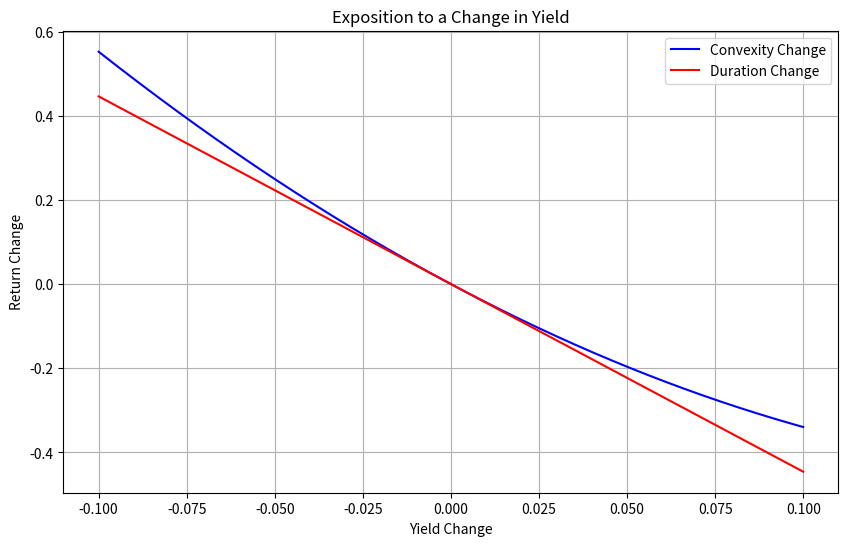

This chart was generated by the following Python code:
import numpy as np
import pandas as pd
from scipy.optimize import fsolve
import matplotlib.pyplot as plt


def equivalence_rates(
    input_rate: float, input_frequence: str, desired_compounding_frequence: str
):
    """
    This function computes the equivalent rate for a given compounding frequency.

    Args:
        input_rate (float): The annual interest rate for which we want an equivalent rate.
        input_frequence (str): The compounding frequency of the input rate, expressed in terms such as
                            'Yearly', 'Semi-annual', 'Quarterly', 'Monthly', or 'Continuous'.
        desired_compounding_frequence (str): The desired compounding frequency to calculate the equivalent rate, expressed in terms such as
                            'Yearly', 'Semi-annual', 'Quarterly', 'Monthly', or 'Continuous'.


    Returns:
        equivalent_rate (float): The equivalent rate for the desired compounding frequency.
    """

    # ======= O. Define the number of compounding periods per year for each frequency =======
    frequencies = {
        "Yearly": 1,
        "Semi-annual": 2,
        "Quarterly": 4,
        "Monthly": 12,
        "Continuous": "Continuous",
    }

    # ======= I. Check if the input and desired compounding frequencies are valid =======
    if (
        input_frequence not in frequencies
        or desired_compounding_frequence not in frequencies
    ):
        raise ValueError(
            "Invalid compounding frequency. Choose from 'Yearly', 'Semi-annual', 'Quarterly', 'Monthly', or 'Continuous'."
        )

    # ======= II. Calculate the equivalent rate for the desired compounding frequency =======
    if frequencies[input_frequence] == "Continuous":
        input_effective_rate = np.exp(input_rate) - 1
    else:
        input_effective_rate = (
            1 + input_rate / frequencies[input_frequence]
        ) ** frequencies[input_frequence] - 1

    if frequencies[desired_compounding_frequence] == "Continuous":
        equivalent_rate = np.log(1 + input_effective_rate)
    else:
        equivalent_rate = frequencies[desired_compounding_frequence] * (
            (1 + input_effective_rate)
            ** (1 / frequencies[desired_compounding_frequence])
            - 1
        )

    return equivalent_rate


def stock_equivalent_forward_price(
    spot_price: float,
    risk_free_rate: float,
    maturity: float,
    dividend_rate: float = 0,
    storing_cost: float = 0,
):
    """
    This function computes the forward price of an asset.

    Args:
        spot_price (float): The spot price of the underlying asset.
        risk_free_rate (float): The annual risk-free rate for the given maturity.
        maturity (float): The time to maturity, expressed in years.

    Returns:
        forward_price (float): The calculated forward price.
    """
    forward_price = (spot_price + storing_cost) * np.exp(
        (risk_free_rate - dividend_rate) * maturity
    )

    return forward_price


def currency_forward_price(
    spot_price_AB: float,
    rf_A: float,
    rf_B: float,
    maturity: float,
):
    """
    This function computes the forward price of a currency.

    Args:
        spot_price_AB (float): The spot price of currency A in terms of currency B.
        rf_A (float): The annual risk-free rate for currency A.
        rf_B (float): The annual risk-free rate for currency B.
        maturity (float): The time to maturity, expressed in years.

    Returns:
        forward_price (float): The calculated forward price in the same unit as spot_price_AB.
    """
    forward_price = spot_price_AB * np.exp((rf_A - rf_B) * maturity)

    return forward_price


def futures_hedging(
    position_to_hedge_size: float,
    futures_contracts_size: float,
    correlation: float,
    subjacent_standard_deviation: float,
    futures_standard_deviation: float,
):
    """
    This function computes the hedge ratio and the number of futures contracts needed to hedge a position.

    Args:
        position_to_hedge_size (float): The size of the position to hedge (e.g., number of units of the asset).
        futures_contracts_size (float): The size of a single futures contract (e.g., number of units per contract).
        correlation (float): The correlation between the asset to hedge and the futures contract.
        subjacent_standard_deviation (float): The standard deviation of the underlying asset's returns.
        futures_standard_deviation (float): The standard deviation of the futures contract's returns.

    Returns:
        hedge_ratio (float): The optimal hedge ratio (also known as the hedge effectiveness).
        number_of_contracts_needed (float): The number of futures contracts needed to hedge the position.
    """
    # ======= I. Calculate the hedge ratio =======
    hedge_ratio = (
        correlation * subjacent_standard_deviation / futures_standard_deviation
    )

    # ======= II. Calculate the number of futures contracts needed =======
    number_of_contracts_needed = (
        hedge_ratio * position_to_hedge_size / futures_contracts_size
    )

    return hedge_ratio, number_of_contracts_needed


def days_count_30_360(start_date: str, end_date: str):
    """
    Compute the number of days between two dates using 30/360 day count convention.

    Args:
        start_date (str): The start date.
        end_date (str): The end date.

    Returns:
        total_diff (int): The number of days between the two dates according
    """
    # ======= I. Convert the dates to datetime objects =======
    start_date = pd.to_datetime(start_date)
    end_date = pd.to_datetime(end_date)

    # ======= II. Adjust the day component =======
    # The day component of each date is adjusted so that any day greater than 30 is set to 30
    start_day = min(30, start_date.day)
    end_day = min(30, end_date.day)

    # ======= III. Compute the difference in days =======
    year_diff = end_date.year - start_date.year
    month_diff = end_date.month - start_date.month
    day_diff = end_day - start_day

    total_diff = 360 * year_diff + 30 * month_diff + day_diff

    return total_diff


def quotation_to_price(quotation: str):
    """
    Convert an american quotation to a price.

    Args:
        quotation (str): The quotation, it should be input as a string with the following format: "100-16".

    Returns:
        price (float): The price.
    """
    price = float(quotation.split("-")[0]) + float(quotation.split("-")[1]) / 32
    return price


class Bond:
    """
    This class provides tools to price a bond, and compute its sensitivity to different parameters.
    It is fitted to "standard" bonds with fixed coupon rates, coupon frequencies, and face values.
    """

    def __init__(
        self,
        face_value: float,
        coupon_rate: float,
        maturity: float,
        coupon_frequency: str,
        risk_free_rate: float,
        yield_to_maturity: float = None,
        market_price: float = None,
    ):
        self.face_value = face_value
        self.coupon_rate = coupon_rate
        self.maturity = maturity
        self.coupon_frequency = coupon_frequency
        self.rf = risk_free_rate
        self.yield_to_maturity = yield_to_maturity
        self.market_price = market_price

        # Deciding which rate we take into account
        if self.yield_to_maturity:
            self.discount_rate = self.yield_to_maturity
        else:
            self.discount_rate = self.rf

        # Changing type of frequency
        possible_frequencies = {
            "Monthly": 1 / 12,
            "Bi-monthly": 1 / 6,
            "Trimestrial": 1 / 4,
            "Semestral": 1 / 2,
            "Annual": 1,
            "2years": 2,
        }
        self.frequency = possible_frequencies[self.coupon_frequency]

    def coupon_value(self):
        """
        This function aims to get information about the coupons.

        Returns:
            number_of_coupons (int) -> the number of coupons
            coupon (float) -> the amount paid by a coupon
            coupons_pv (float) -> the present value of coupons
        """

        # ====== I. Calculate the number of coupons and the coupon value ======
        number_of_coupons = int(self.maturity / self.frequency)
        coupon = self.face_value * self.coupon_rate * self.frequency

        # ====== II. Calculate the present value of the coupons ======
        coupons_pv = sum(
            [
                coupon * np.exp(-self.discount_rate * t * self.frequency)
                for t in range(1, number_of_coupons + 1)
            ]
        )

        return number_of_coupons, coupon, coupons_pv

    def market_ytm(self):
        """
        Compute the market yield_to_maturity.

        Returns:
            yield_to_maturity (float) -> the market yield to maturity
        """

        # ====== 0. Check if a market price is given ======
        if self.market_price:
            # ====== I. Define the bond price function ======
            number_of_coupons, coupon, coupons_pv = self.coupon_value()

            def bond_pricing(r):
                coupons = sum(
                    [
                        coupon * np.exp(-r * t * self.frequency)
                        for t in range(1, number_of_coupons + 1)
                    ]
                )  # coupons present value
                face_value_discounted = self.face_value * np.exp(
                    -r * self.maturity
                )  # face_value present value
                return (
                    coupons + face_value_discounted - self.market_price
                )  # price = coupons + face_value discounted => we solve for =0

            # ====== II. Solve for the yield to maturity ======
            initial_guess = 0.05  # wanna take a bet ?
            ytm = fsolve(bond_pricing, initial_guess)
            yield_to_maturity = ytm[0]
        else:
            yield_to_maturity = None
            print("You did not give a market price")

        return yield_to_maturity

    def use_market_yield(self):
        """
        Let the user change the yield used to market rate.
        """

        if self.market_price:
            self.discount_rate = self.market_ytm()
        else:
            print("You did not give a market price")

    def bond_price(self):
        """
        Gets the bond_price.

        Returns:
            bond_price (float) -> the discounted price of the bond
        """

        _, _, coupons_pv = self.coupon_value()
        face_value_pv = self.face_value * np.exp(-self.discount_rate * self.maturity)

        bond_price = coupons_pv + face_value_pv

        return bond_price

    def duration(self):
        """
        Compute the duration of the bond.

        Returns:
            duration (float) -> duration of the bond
        """

        # ====== I. Calculate the number of coupons and the coupon value ======
        number_of_coupons, coupon, _ = self.coupon_value()

        # ====== II. Calculate the duration of the bond ======
        duration = sum(
            [
                t
                * self.frequency
                * coupon
                * np.exp(-self.discount_rate * t * self.frequency)
                for t in range(1, number_of_coupons + 1)
            ]
        ) + self.maturity * self.face_value * np.exp(
            -self.discount_rate * self.maturity
        )

        # ====== III. Normalize the duration ======
        if self.market_price:
            duration = duration / self.market_price
        else:
            duration = duration / self.bond_price()

        return duration

    def convexity(self):
        """
        Compute the duration of the bond.

        Returns:
            duration (float) -> duration of the bond
        """

        # ====== I. Calculate the number of coupons and the coupon value ======
        number_of_coupons, coupon, _ = self.coupon_value()

        # ====== II. Calculate the convexity of the bond ======
        convexity = sum(
            [
                (t**2)
                * self.frequency
                * coupon
                * np.exp(-self.discount_rate * t * self.frequency)
                for t in range(1, number_of_coupons + 1)
            ]
        ) + (self.maturity**2) * self.face_value * np.exp(
            -self.discount_rate * self.maturity
        )

        # ====== III. Normalize the convexity ======
        if self.market_price:
            convexity = convexity / self.market_price
        else:
            convexity = convexity / self.bond_price()

        return convexity

    def yield_change(self, delta_yield: float, method: str):
        """
        Compute the change in price of the bond according to a change in yield.

        Args:
            delta_yield (float) -> change in the yield.
            method (str) -> "duration" for small changes / "convexity" for larger changes.

        Returns:
            change_return (float) -> change of the bond price expressed in a return
            bond_change (float) -> change of the bond price expressed in value
            new_bond_price (float) -> price of the bond after the change in yield
        """

        if method == "duration":
            bond_change = -self.bond_price() * self.duration() * delta_yield
            change_return = bond_change / self.bond_price()
        elif method == "convexity":
            bond_change = (
                -self.bond_price() * self.duration() * delta_yield
                + self.bond_price() * (1 / 2) * self.convexity() * delta_yield**2
            )
            change_return = bond_change / self.bond_price()
        else:
            print("Invalid method : it should be -duration- or -convexity-")

        new_bond_price = self.bond_price() + bond_change

        return change_return, bond_change, new_bond_price

    def exposition(self):
        """
        Used to visualize the exposition of the bond.
        """
        # ====== I. Create lists to store the changes in return ======
        convex_list = []
        duration_list = []

        # ====== II. Create a range of yield changes ======
        yield_changes = np.arange(-0.1, 0.1, 0.00001)

        # ====== III. Compute the changes in return for both methods ======
        for i in yield_changes:
            convex_change, bond_change, new_bond_price = self.yield_change(
                delta_yield=i, method="convexity"
            )
            duration_change, bond_change, new_bond_price = self.yield_change(
                delta_yield=i, method="duration"
            )
            convex_list.append(convex_change)
            duration_list.append(duration_change)

        # ====== IV. Plot the exposition to a change in yield ======
        plt.figure(figsize=(10, 6))
        plt.plot(yield_changes, convex_list, label="Convexity Change", color="blue")
        plt.plot(yield_changes, duration_list, label="Duration Change", color="red")
        plt.title("Exposition to a Change in Yield")
        plt.xlabel("Yield Change")
        plt.ylabel("Return Change")
        plt.legend()
        plt.grid(True)
        plt.show()


class ABS:
    def __init__(self):
        self.loan_pool = None
        self.defaulted_pool = None
        self.recovered_pool = None

    def simulate_loan_pool(
        self,
        num_loans: int = 100,
        principal_lower_bound: float = 10000,
        principal_upper_bound: float = 50000,
        default_prob_lower_bound: float = 0.01,
        default_prob_upper_bound: float = 0.1,
    ):
        """
        Generates a random loan pool.

        Args:
            num_loans (int): Number of loans to generate.

        Returns:
            loan_pool (pd.DataFrame): A DataFrame containing the loan pool.
        """

        loan_pool = pd.DataFrame(
            {
                "loan_id": np.arange(1, num_loans + 1),
                "principal": np.random.uniform(
                    principal_lower_bound, principal_upper_bound, num_loans
                ),
                "default_prob": np.random.uniform(
                    default_prob_lower_bound, default_prob_upper_bound, num_loans
                ),
            }
        )

        self.loan_pool = loan_pool

        return loan_pool

    def simulate_defaults(self):
        """
        Simulate loan defaults based on default probability.

        Returns:
            defaulted_pool (pd.DataFrame): DataFrame with 'defaulted' column indicating if a loan has defaulted.
        """
        if self.loan_pool is None:
            print(
                "No loan pool found. You need to simulate or provide a loan pool first."
            )
            defaulted_pool = None
        else:
            defaulted_pool = self.loan_pool.copy()
            for index, row in self.loan_pool.iterrows():
                default = np.random.rand() < row["default_prob"]
                defaulted_pool.at[index, "defaulted"] = default

            self.defaulted_pool = defaulted_pool

        return defaulted_pool

    def simulate_recovery(self, recovery_rate: float = 0.5):
        """
        Simulate loan recovery based on recovery rate.
        Args:
            recovery_rate (float): Recovery rate for defaulted loans.

        Returns:
            recovered_pool (pd.DataFrame): DataFrame with 'recovered_amount' column indicating the recovered amount.
        """
        if self.defaulted_pool is None:
            print(
                "No defaulted pool found. You need to simulate defaults or provide a defaulted pool first."
            )
            recovered_pool = None
        else:
            recovered_pool = self.defaulted_pool.copy()
            recovered_pool["recovered_amount"] = np.where(
                recovered_pool["defaulted"],
                recovered_pool["principal"] * recovery_rate,
                recovered_pool["principal"],
            )

        self.recovered_pool = recovered_pool

        return recovered_pool

    def create_abs(
        self,
        senior_tranche: float = 0.8,
        mezzanine_tranche: float = 0.15,
        equity_tranche: float = 0.05,
    ):
        """
        Simulate the Asset-Backed Security (ABS) cash flows with a waterfall structure.

        Args:
            loan_pool (pd.DataFrame): DataFrame containing loan information.
            num_loans (int): Number of loans in the ABS.
            recovery_rate (float): Recovery rate for defaulted loans.

        Returns:
            abs_cash_flows (pd.DataFrame): DataFrame with ABS tranche cash flows under a waterfall structure.
        """
        # ------- 1. Check if we have the necessary data -------
        if self.recovered_pool is None:
            print(
                "No recovered pool found. You need to simulate recovery or provide a recovered pool first."
            )
            return None

        recovered_pool = self.recovered_pool

        # ------- 2. Define ABS Structure -------
        expected_cash_flows = recovered_pool["principal"].sum()
        total_cash_flow = recovered_pool["recovered_amount"].sum()

        tranches = {
            "Senior": senior_tranche,  # Senior tranche gets 80% of expected cash flow
            "Mezzanine": mezzanine_tranche,  # Mezzanine tranche gets 15%
            "Equity": equity_tranche,  # Equity tranche gets 5%
        }

        tranche_targets = {
            "Senior": expected_cash_flows * tranches["Senior"],
            "Mezzanine": expected_cash_flows * tranches["Mezzanine"],
            "Equity": expected_cash_flows * tranches["Equity"],
        }

        # ------- 3. Allocate Cash Flows -------
        tranche_cash_flows = {}
        remaining_cash_flow = total_cash_flow

        for tranche in ["Senior", "Mezzanine", "Equity"]:
            tranche_target = tranche_targets[tranche]

            if remaining_cash_flow >= tranche_target:
                tranche_cash_flows[tranche] = tranche_target
                remaining_cash_flow -= tranche_target
            else:
                tranche_cash_flows[tranche] = remaining_cash_flow
                remaining_cash_flow = 0

        # ------- 4. Create ABS Payoff DataFrame -------
        tranche_structure = pd.DataFrame(
            {
                "Tranche": ["Senior", "Mezzanine", "Equity"],
                "Target Payment ($)": [
                    tranche_targets["Senior"],
                    tranche_targets["Mezzanine"],
                    tranche_targets["Equity"],
                ],
                "Allocated Cash ($)": [
                    tranche_cash_flows["Senior"],
                    tranche_cash_flows["Mezzanine"],
                    tranche_cash_flows["Equity"],
                ],
            }
        )

        return tranche_structure


def create_cdo(
    abs_list: list = None,
    cdo_senior_tranche: float = 0.65,
    cdo_mezzanine_tranche: float = 0.25,
    cdo_equity_tranche: float = 0.1,
    num_abs: int = 5,
    num_loans: int = 100,
    principal_lower_bound: float = 10000,
    principal_upper_bound: float = 50000,
    default_prob_lower_bound: float = 0.01,
    default_prob_upper_bound: float = 0.1,
    recovery_rate: float = 0.5,
    abs_senior_tranche: float = 0.8,
    abs_mezzanine_tranche: float = 0.15,
    abs_equity_tranche: float = 0.05,
):
    """
    Simulate an ABS CDO by pooling the Mezzanine tranches from multiple ABS structures and applying a waterfall structure.


    """
    # ======= 0. Initialize total cash flows for the ABS Mezzanine tranche =======
    total_mezzanine_target_cash_flow = 0
    total_mezzanine_cash_flow = 0

    # ======= 1. Simulate each ABS structure =======
    if abs_list is None:
        abs_list = []
        for i in range(num_abs):
            abs_generator = ABS()
            _ = abs_generator.simulate_loan_pool(
                num_loans=num_loans,
                principal_lower_bound=principal_lower_bound,
                principal_upper_bound=principal_upper_bound,
                default_prob_lower_bound=default_prob_lower_bound,
                default_prob_upper_bound=default_prob_upper_bound,
            )
            _ = abs_generator.simulate_defaults()
            _ = abs_generator.simulate_recovery(recovery_rate=recovery_rate)
            abs_tranche_structure = abs_generator.create_abs(
                senior_tranche=abs_senior_tranche,
                mezzanine_tranche=abs_mezzanine_tranche,
                equity_tranche=abs_equity_tranche,
            )
            
            abs_list.append(abs_tranche_structure)

    for abs_tranche_structure in abs_list:
        total_mezzanine_target_cash_flow += abs_tranche_structure.loc[
            abs_tranche_structure["Tranche"] == "Mezzanine", "Target Payment ($)"
        ].values[0]
        total_mezzanine_cash_flow += abs_tranche_structure.loc[
            abs_tranche_structure["Tranche"] == "Mezzanine", "Allocated Cash ($)"
        ].values[0]

    # ======= 2. Define the CDO tranches structure =======
    cdo_tranches = {
        "Senior": cdo_senior_tranche,  # CDO Senior tranche gets 65% of the Mezzanine cash flow
        "Mezzanine": cdo_mezzanine_tranche,  # CDO Mezzanine tranche gets 25%
        "Equity": cdo_equity_tranche,  # CDO Equity tranche gets 10%
    }

    # Define target payments for each CDO tranche based on Mezzanine cash flows
    cdo_tranche_targets = {
        "Senior": total_mezzanine_target_cash_flow * cdo_tranches["Senior"],
        "Mezzanine": total_mezzanine_target_cash_flow * cdo_tranches["Mezzanine"],
        "Equity": total_mezzanine_target_cash_flow * cdo_tranches["Equity"],
    }

    # ======= 3. Apply waterfall structure to allocate cash flows =======
    remaining_cdo_cash_flow = total_mezzanine_cash_flow
    cdo_tranche_cash_flows = {}

    for tranche in ["Senior", "Mezzanine", "Equity"]:
        tranche_target = cdo_tranche_targets[tranche]

        if remaining_cdo_cash_flow >= tranche_target:
            cdo_tranche_cash_flows[tranche] = tranche_target
            remaining_cdo_cash_flow -= tranche_target
        else:
            cdo_tranche_cash_flows[tranche] = remaining_cdo_cash_flow
            remaining_cdo_cash_flow = 0

    # ======= 4. Create the CDO tranche structure DataFrame =======
    cdo_tranche_structure = pd.DataFrame(
        {
            "Tranche": ["Senior", "Mezzanine", "Equity"],
            "Target Payment ($)": [
                cdo_tranche_targets["Senior"],
                cdo_tranche_targets["Mezzanine"],
                cdo_tranche_targets["Equity"],
            ],
            "Allocated Cash ($)": [
                cdo_tranche_cash_flows["Senior"],
                cdo_tranche_cash_flows["Mezzanine"],
                cdo_tranche_cash_flows["Equity"],
            ],
        }
    )

    return cdo_tranche_structure


############################################################################################################
############################################################################################################
############################################################################################################

"""
Now we will go through some examples on how to use those functions. 
"""
# ======= I. equivalence_rates =======
input_rate = 0.05
input_frequence = "Yearly"
desired_compounding_frequence = "Quarterly"

equiv_rate = equivalence_rates(
    input_rate, input_frequence, desired_compounding_frequence
)
print(f"Equivalent rate for quarterly compounding: {equiv_rate:.4f}")


# ======= II. stock_equivalent_forward_price =======
spot_price = 100  # Spot price of the asset
risk_free_rate = 0.03  # 3% annual risk-free rate
maturity = 1  # 1 year

forward_price = stock_equivalent_forward_price(spot_price, risk_free_rate, maturity)
print(f"Forward price: {forward_price:.2f}")

# ======= III. currency_forward_price =======
spot_price_AB = 1.2  # Spot price of currency A in terms of currency B
rf_A = 0.02  # 2% annual risk-free rate for currency A
rf_B = 0.03  # 3% annual risk-free rate for currency B
maturity = 1  # 1 year

forward_price = currency_forward_price(spot_price_AB, rf_A, rf_B, maturity)
print(f"Forward price: {forward_price:.4f}")

# ======= IV. futures_hedging =======
position_to_hedge_size = 1000  # Size of the position to hedge
futures_contracts_size = 100  # Size of a single futures contract
correlation = 0.8  # Correlation between the asset and futures contract
subjacent_standard_deviation = 0.2  # Standard deviation of the asset's returns
futures_standard_deviation = (
    0.15  # Standard deviation of the futures contract's returns
)

hedge_ratio, number_of_contracts_needed = futures_hedging(
    position_to_hedge_size,
    futures_contracts_size,
    correlation,
    subjacent_standard_deviation,
    futures_standard_deviation,
)
print(f"Hedge ratio: {hedge_ratio:.2f}")
print(f"Number of futures contracts needed: {number_of_contracts_needed:.2f}")

# ======= V. days_count_30_360 =======
start_date = "2021-01-15"
end_date = "2021-03-15"

total_diff = days_count_30_360(start_date, end_date)
print(f"Number of days between the two dates: {total_diff}")

# ======= VI. quotation_to_price =======
quotation = "100-16"
price = quotation_to_price(quotation)
print(f"Price: {price:.2f}")

# ======= VII. class Bond =======
bond = Bond(
    face_value=1000,
    coupon_rate=0.06,  # 6% coupon rate
    maturity=5,  # 5 years to maturity
    coupon_frequency="Annual",
    risk_free_rate=0.04,  # 4% risk-free rate
    market_price=980,  # Market price of the bond
)

number_of_coupons, coupon, coupons_pv = bond.coupon_value()
print(f"Number of coupons: {number_of_coupons}")
print(f"Coupon value: {coupon:.2f}")
print(f"Present value of coupons: {coupons_pv:.2f}")

ytm = bond.market_ytm()
print(f"Yield to Maturity: {ytm:.4f}")

bond.use_market_yield()
print(f"Discount rate after using market yield: {bond.discount_rate:.4f}")

bond_price = bond.bond_price()
print(f"Bond price: {bond_price:.2f}")

duration = bond.duration()
print(f"Duration: {duration:.2f}")

convexity = bond.convexity()
print(f"Convexity: {convexity:.2f}")

delta_yield = 0.01  # 1% change in yield
change_return, bond_change, new_bond_price = bond.yield_change(
    delta_yield, method="convexity"
)
print(f"Change in bond price: {bond_change:.2f}")
print(f"Change in return: {change_return:.2f}")
print(f"New bond price: {new_bond_price:.2f}")

bond.exposition()

# ======= VIII. class ABS =======
abs_generator = ABS()
loan_pool = abs_generator.simulate_loan_pool()
print(loan_pool.head())

defaulted_pool = abs_generator.simulate_defaults()
print(defaulted_pool.head())

recovered_pool = abs_generator.simulate_recovery()
print(recovered_pool.head())

abs_tranche_structure = abs_generator.create_abs()
print(abs_tranche_structure)

# ======= IX. create_cdo =======
default_prob_lower_bound: float = 0.01
default_prob_upper_bound: float = 0.3 # Change this value to see the impact on the CDO structure

cdo_tranche_structure = create_cdo(
    default_prob_lower_bound=default_prob_lower_bound, 
    default_prob_upper_bound=default_prob_upper_bound
    )
print(cdo_tranche_structure)
